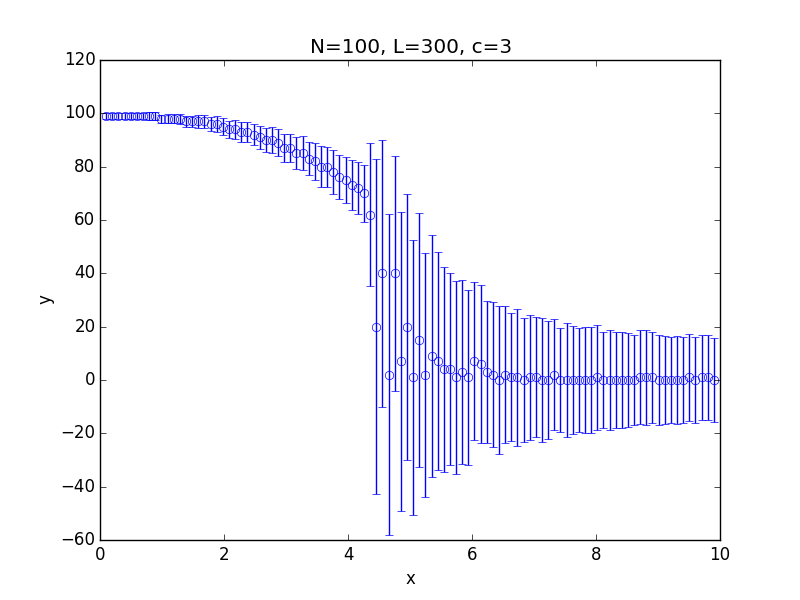

The table this chart was drawn from, first rows:
x; 0.100000; 0.199000; 0.298000; 0.397000; 0.496000; 0.595000; 0.694000; 0.793000; 0.892000; 0.991000; 1.090000; 1.189000; 1.288000; 1.387000; 1.486000; 1.585000; 1.684000; 1.783000; 1.882000; 1.981000; 2.080000; 2.179000; 2.278000
y; 99; 99; 99; 99; 99; 99; 99; 99; 99; 98; 98; 98; 98; 97; 97; 97; 97; 96; 96; 95; 94; 94; 93
std; 0.9719; 1.057; 1.012; 1.08; 1.015; 1.047; 1.299; 1.318; 1.377; 1.538; 1.582; 1.74; 1.876; 1.971; 2.163; 2.395; 2.371; 2.549; 2.826; 3.132; 3.249; 3.485; 3.648
